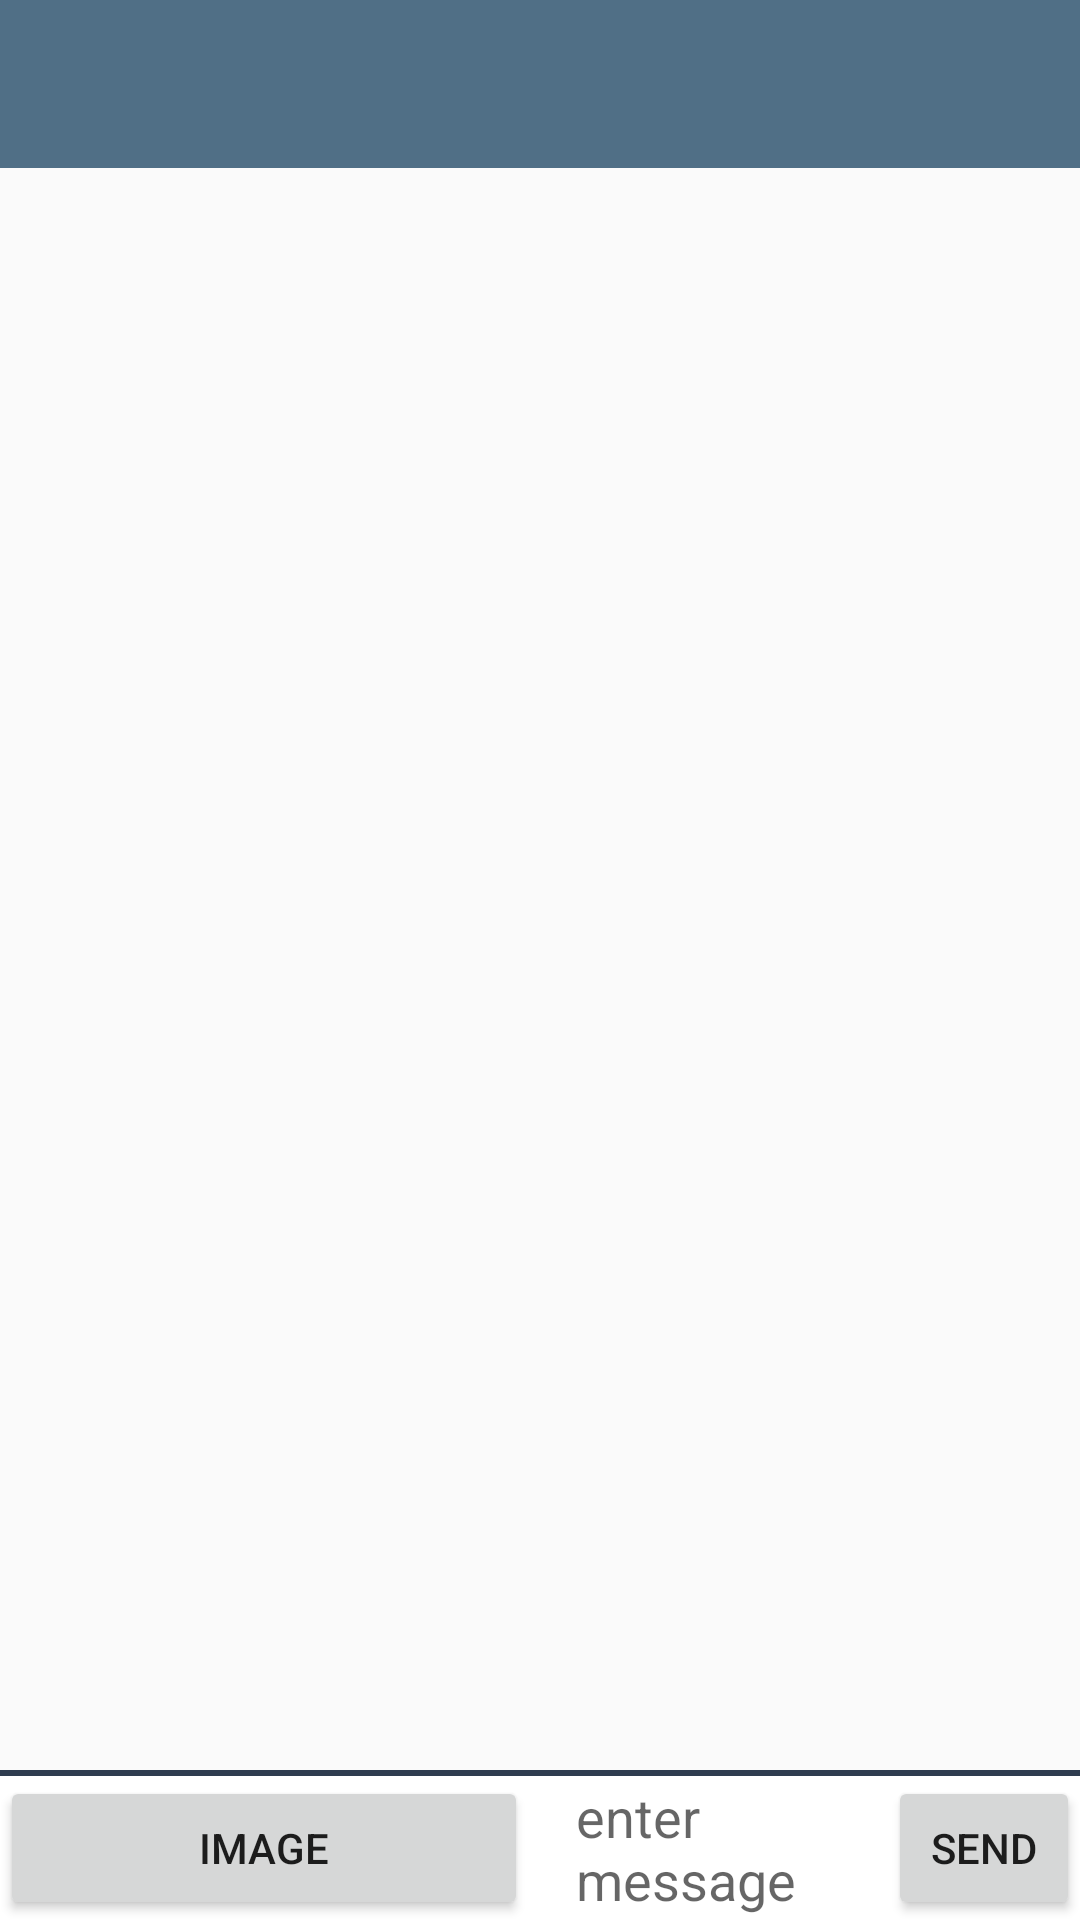

Write the Android layout XML for this screen, with the resource values it uses.
<!-- AndroidManifest.xml: application theme AppTheme -->
<!-- res/layout/activity_conversation.xml -->
<?xml version="1.0" encoding="utf-8"?>
<RelativeLayout xmlns:android="http://schemas.android.com/apk/res/android"
    xmlns:app="http://schemas.android.com/apk/res-auto"
    xmlns:tools="http://schemas.android.com/tools"
    android:layout_width="match_parent"
    android:layout_height="match_parent"
    tools:context=".frontend.activities.ConversationActivity">

    <include
        android:id="@+id/conversation_toolbar"
        layout="@layout/layout_toolbar" />

    <androidx.constraintlayout.widget.ConstraintLayout
        android:layout_width="match_parent"
        android:layout_height="match_parent"
        android:layout_below="@id/conversation_toolbar">

        <androidx.recyclerview.widget.RecyclerView
            android:id="@+id/message_recycler_view"
            android:layout_width="match_parent"
            android:layout_height="match_parent"
            android:layout_marginStart="10dp"
            android:layout_marginLeft="10dp"
            android:layout_marginBottom="55dp"
            android:scrollbars="vertical"
            app:layout_constraintLeft_toLeftOf="parent"
            app:layout_constraintRight_toRightOf="parent"
            app:layout_constraintTop_toTopOf="parent" />

        <View
            android:layout_width="0dp"
            android:layout_height="2dp"
            android:layout_marginBottom="0dp"
            android:background="@color/colorPrimaryDark"
            app:layout_constraintBottom_toTopOf="@+id/layout_message_area"
            app:layout_constraintLeft_toLeftOf="parent"
            app:layout_constraintRight_toRightOf="parent" />

        <LinearLayout
            android:id="@+id/layout_message_area"
            android:layout_width="0dp"
            android:layout_height="wrap_content"
            android:background="#ffffff"
            android:minHeight="48dp"
            android:orientation="horizontal"
            app:layout_constraintBottom_toBottomOf="parent"
            app:layout_constraintLeft_toLeftOf="parent"
            app:layout_constraintRight_toRightOf="parent">

            <Button
                android:id="@+id/add_image_button"
                android:layout_width="wrap_content"
                android:layout_height="wrap_content"
                android:layout_weight="1"
                android:text="Image" />

            <EditText
                android:id="@+id/message_input"
                android:layout_width="0dp"
                android:layout_height="wrap_content"
                android:layout_gravity="center"
                android:layout_marginLeft="16dp"
                android:layout_marginRight="16dp"
                android:layout_weight="1"
                android:background="@android:color/transparent"
                android:hint="enter message"
                android:maxLines="6" />

            <Button
                android:id="@+id/send_message_button"
                android:layout_width="64dp"
                android:layout_height="48dp"
                android:layout_gravity="bottom"
                android:clickable="true"
                android:gravity="center"
                android:text="SEND"
                android:textSize="14dp" />

        </LinearLayout>
    </androidx.constraintlayout.widget.ConstraintLayout>

</RelativeLayout>
<!-- res/layout/layout_toolbar.xml (included above) -->
<?xml version="1.0" encoding="utf-8"?>
<androidx.appcompat.widget.Toolbar xmlns:android="http://schemas.android.com/apk/res/android"
        android:layout_width="match_parent"
        android:layout_height="wrap_content"
        android:id="@+id/home_toolbar"
        android:background="@color/colorPrimary"
        android:theme="@style/ThemeOverlay.AppCompat.Dark.ActionBar">

</androidx.appcompat.widget.Toolbar>
<!-- resources referenced by this layout -->
<resources>
  <color name="colorPrimary">#506F86</color>
  <color name="colorPrimaryDark">#2F3C4F</color>
  <style name="AppTheme" parent="Theme.AppCompat.Light.NoActionBar">
          
          <item name="colorPrimary">@color/colorPrimary</item>
          <item name="colorPrimaryDark">@color/colorPrimaryDark</item>
          <item name="colorAccent">@color/colorAccent</item>
      </style>
  <color name="colorAccent">#FBB040</color>
</resources>
